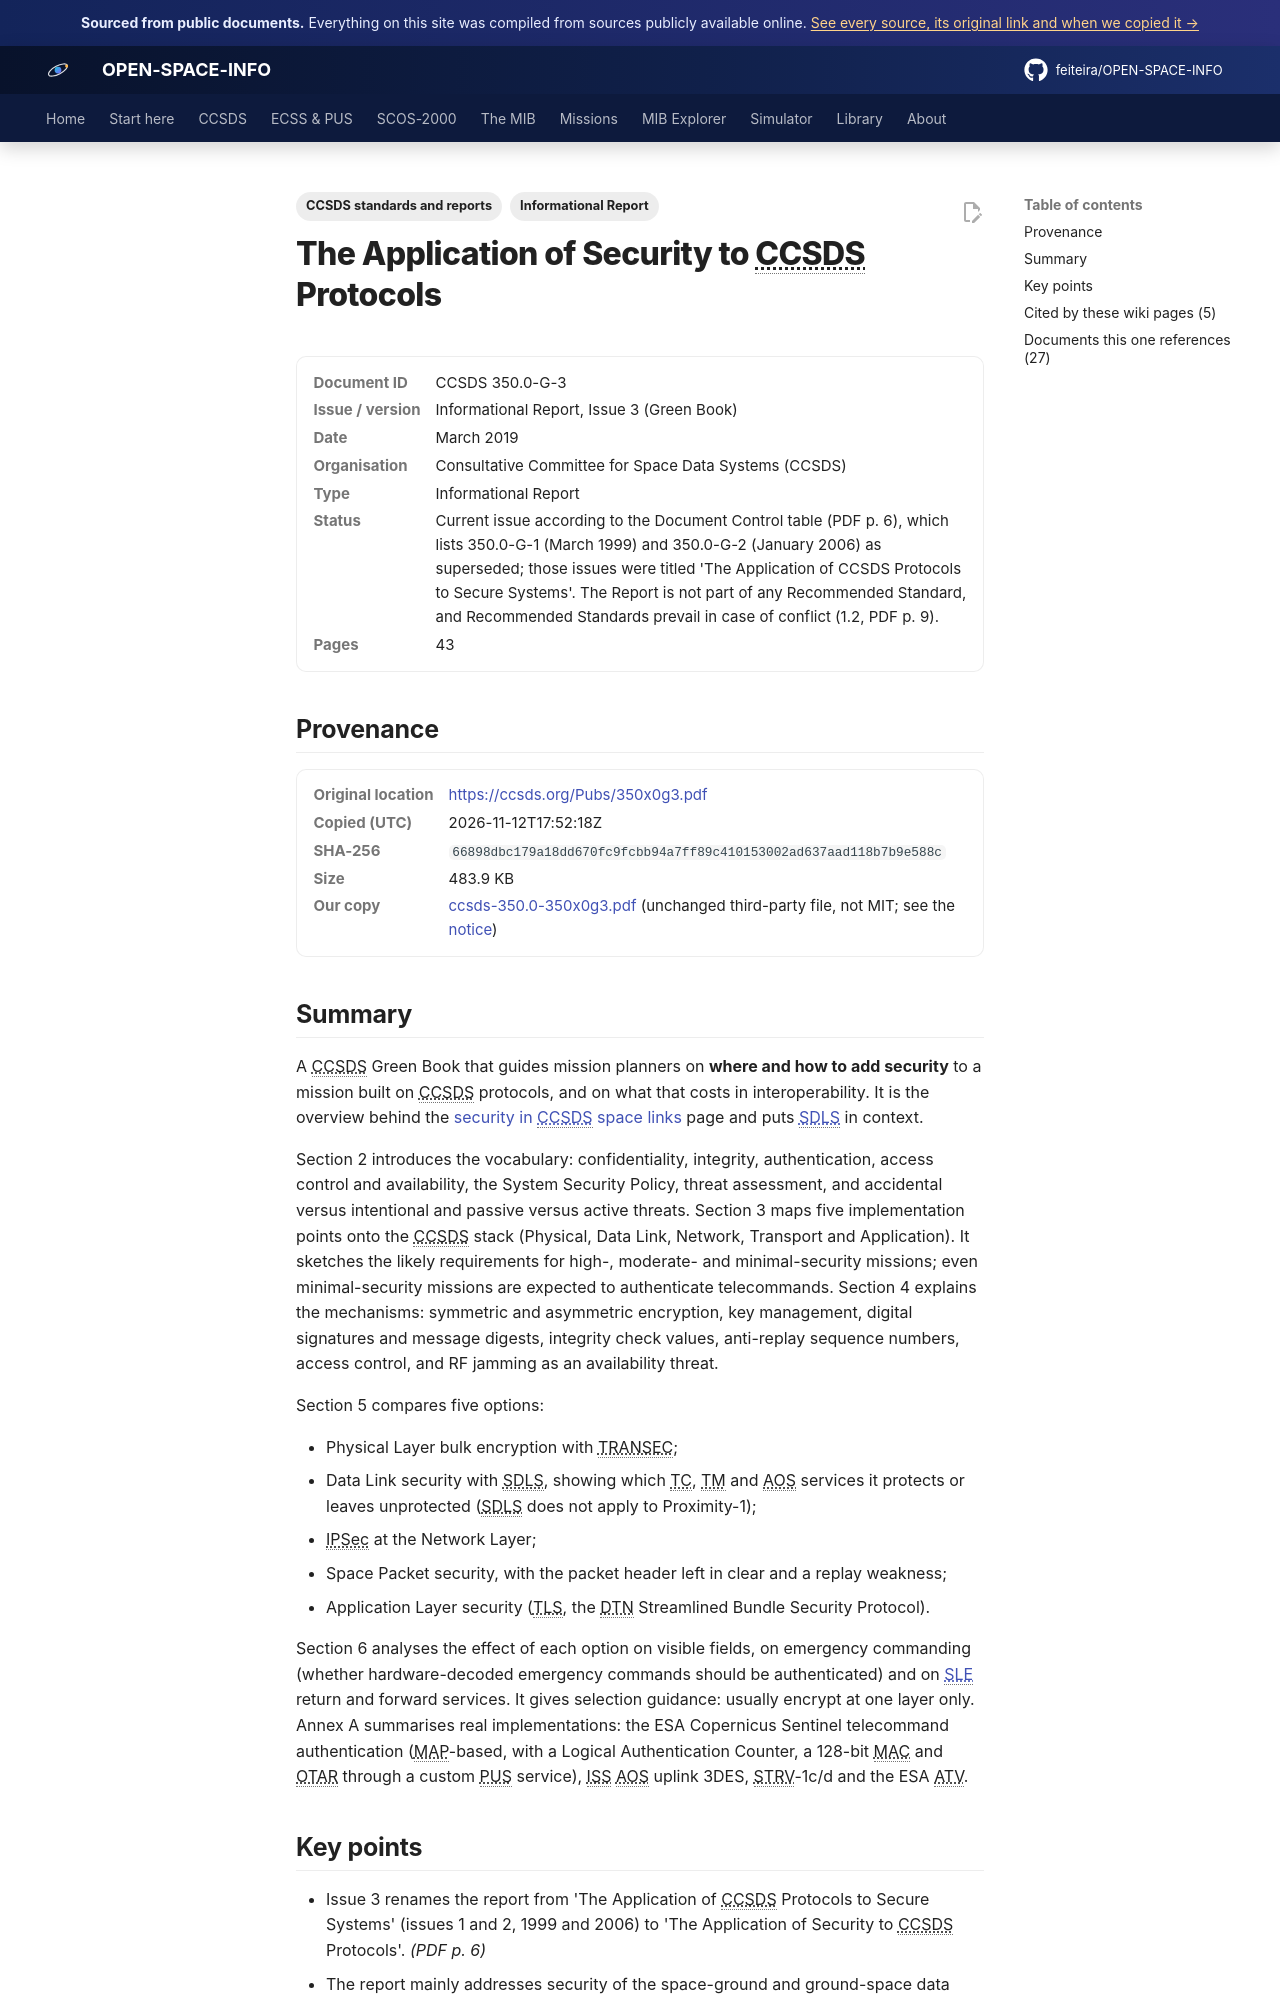

repository: feiteira/OPEN-SPACE-INFO · page: library/ccsds-350-0-350x0g3/index.html · generator: mkdocs

---
title: "Application of Security to CCSDS Protocols (350.0-G-3)"
description: "A CCSDS Green Book that guides mission planners on where and how to add security to a mission built on CCSDS protocols, and on what that costs in interoperability."
tags: ["Informational Report", "CCSDS standards and reports"]
sources: [ccsds-350-0-350x0g3]
---

# The Application of Security to CCSDS Protocols

<dl class="osi-meta"><dt>Document ID</dt><dd>CCSDS 350.0-G-3</dd><dt>Issue / version</dt><dd>Informational Report, Issue 3 (Green Book)</dd><dt>Date</dt><dd>March 2019</dd><dt>Organisation</dt><dd>Consultative Committee for Space Data Systems (CCSDS)</dd><dt>Type</dt><dd>Informational Report</dd><dt>Status</dt><dd>Current issue according to the Document Control table (PDF p. 6), which lists 350.0-G-1 (March 1999) and 350.0-G-2 (January 2006) as superseded; those issues were titled 'The Application of CCSDS Protocols to Secure Systems'. The Report is not part of any Recommended Standard, and Recommended Standards prevail in case of conflict (1.2, PDF p. 9).</dd><dt>Pages</dt><dd>43</dd></dl>

## Provenance

<dl class="osi-meta"><dt>Original location</dt><dd><a href="https://ccsds.org/Pubs/350x0g3.pdf" rel="noopener">https://ccsds.org/Pubs/350x0g3.pdf</a></dd><dt>Copied (UTC)</dt><dd>2026-11-12T17:52:18Z</dd><dt>SHA-256</dt><dd><code>66898dbc179a18dd670fc9fcbb94a7ff89c410153002ad637aad118b7b9e588c</code></dd><dt>Size</dt><dd>483.9 KB</dd><dt>Our copy</dt><dd><a href="../third-party/ccsds/ccsds-350.0-350x0g3.pdf">ccsds-350.0-350x0g3.pdf</a> (unchanged third-party file, not MIT; see the <a href="../third-party/NOTICE/">notice</a>)</dd></dl>

## Summary

A CCSDS Green Book that guides mission planners on **where and how to add security** to a mission built on CCSDS protocols, and on what that costs in interoperability. It is the overview behind the [security in CCSDS space links](../ccsds/security.md) page and puts [SDLS](../ccsds/sdls.md) in context.

Section 2 introduces the vocabulary: confidentiality, integrity, authentication, access control and availability, the System Security Policy, threat assessment, and accidental versus intentional and passive versus active threats. Section 3 maps five implementation points onto the CCSDS stack (Physical, Data Link, Network, Transport and Application). It sketches the likely requirements for high-, moderate- and minimal-security missions; even minimal-security missions are expected to authenticate telecommands. Section 4 explains the mechanisms: symmetric and asymmetric encryption, key management, digital signatures and message digests, integrity check values, anti-replay sequence numbers, access control, and RF jamming as an availability threat.

Section 5 compares five options:

* Physical Layer bulk encryption with TRANSEC;
* Data Link security with SDLS, showing which TC, TM and AOS services it protects or leaves unprotected (SDLS does not apply to Proximity-1);
* IPSec at the Network Layer;
* Space Packet security, with the packet header left in clear and a replay weakness;
* Application Layer security (TLS, the DTN Streamlined Bundle Security Protocol).

Section 6 analyses the effect of each option on visible fields, on emergency commanding (whether hardware-decoded emergency commands should be authenticated) and on [SLE](../ccsds/sle/index.md) return and forward services. It gives selection guidance: usually encrypt at one layer only. Annex A summarises real implementations: the ESA Copernicus Sentinel telecommand authentication (MAP-based, with a Logical Authentication Counter, a 128-bit MAC and OTAR through a custom PUS service), ISS AOS uplink 3DES, STRV-1c/d and the ESA ATV.
